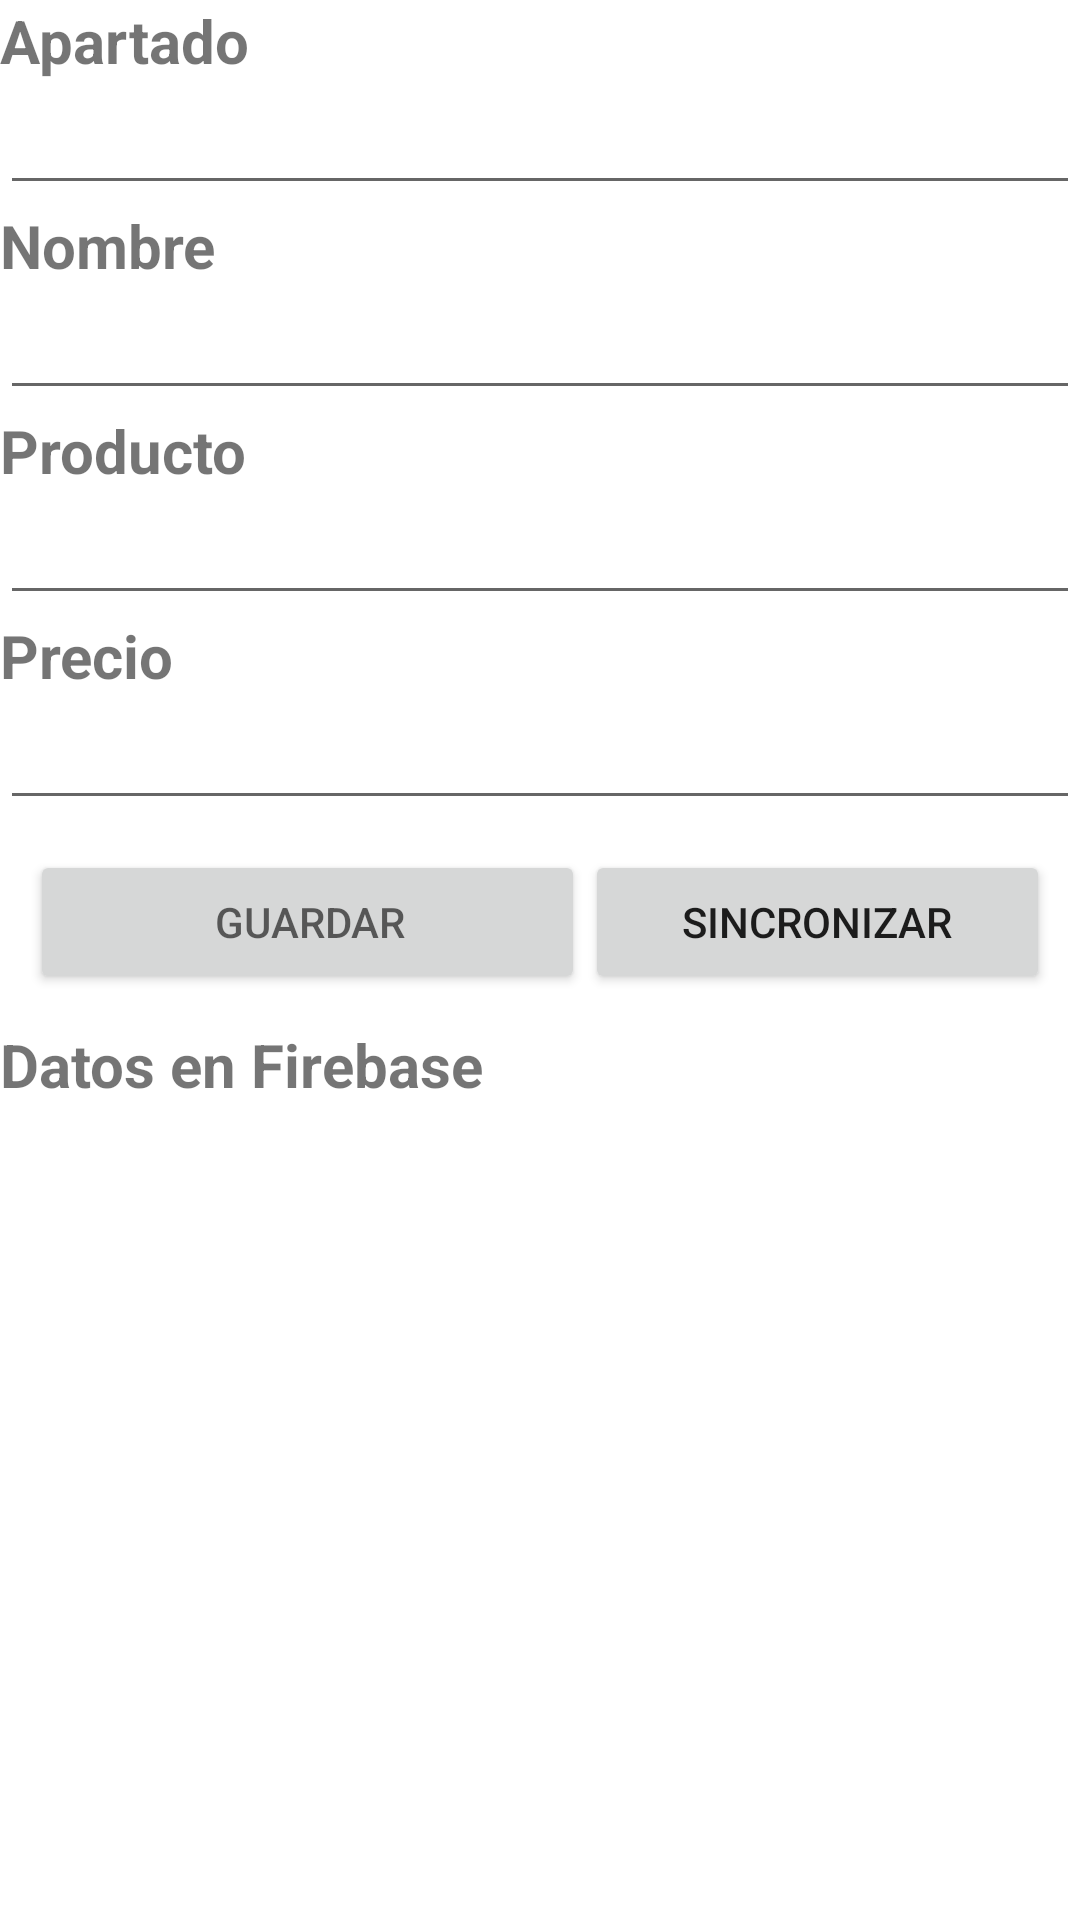

Here is an Android app screen rendered from its layout file. Give the layout XML and the strings, colors and styles it references.
<!-- AndroidManifest.xml: application theme Theme.LADM_U3_P1_SQLite_Firestore -->
<!-- res/layout/activity_main.xml -->
<?xml version="1.0" encoding="utf-8"?>
<LinearLayout xmlns:android="http://schemas.android.com/apk/res/android"
    xmlns:tools="http://schemas.android.com/tools"
    android:layout_width="match_parent"
    android:layout_height="match_parent"
    android:orientation="vertical"
    tools:context=".MainActivity">

    <TextView
        android:id="@+id/Apartado"
        android:layout_width="match_parent"
        android:layout_height="wrap_content"
        android:text="Apartado"
        android:textSize="20dp"
        android:textStyle="bold"/>

    <EditText
        android:layout_width="match_parent"
        android:layout_height="wrap_content"
        android:ems="10"
        android:inputType="number"
        android:id="@+id/id"></EditText>
    <TextView
        android:id="@+id/Nombre"
        android:layout_width="match_parent"
        android:layout_height="wrap_content"
        android:text="Nombre"
        android:textSize="20dp"
        android:textStyle="bold"/>
    <EditText
        android:layout_width="match_parent"
        android:layout_height="wrap_content"
        android:ems="10"
        android:id="@+id/nombre"></EditText>
    <TextView
        android:id="@+id/Producto"
        android:layout_width="match_parent"
        android:layout_height="wrap_content"
        android:text="Producto"
        android:textSize="20dp"
        android:textStyle="bold"/>
    <EditText
        android:layout_width="match_parent"
        android:layout_height="wrap_content"
        android:ems="10"
        android:id="@+id/producto"></EditText>
    <TextView
        android:id="@+id/Precio"
        android:layout_width="match_parent"
        android:layout_height="wrap_content"
        android:text="Precio"
        android:textSize="20dp"
        android:textStyle="bold"/>
    <EditText
        android:layout_width="match_parent"
        android:layout_height="wrap_content"
        android:ems="10"
        android:inputType="number"
        android:id="@+id/precio"></EditText>

    <LinearLayout
        android:layout_width="match_parent"
        android:layout_height="wrap_content"
        android:orientation="horizontal"
        android:padding="10dp">

        <Button
            android:id="@+id/guardar"
            android:layout_width="185dp"
            android:layout_height="wrap_content"
            android:hint="GUARDAR"
            android:paddingRight="10dp"></Button>

        <Button
            android:id="@+id/sincronizar"
            android:layout_width="match_parent"
            android:layout_height="wrap_content"
            android:text="SINCRONIZAR"></Button>
    </LinearLayout>

    <TextView
        android:id="@+id/Datos"
        android:layout_width="match_parent"
        android:layout_height="wrap_content"
        android:text="Datos en Firebase"
        android:textSize="20dp"
        android:textStyle="bold"/>

    <ListView
        android:id="@+id/datosFirebase"
        android:layout_width="match_parent"
        android:layout_height="wrap_content"
        android:layout_marginTop="20dp" />


</LinearLayout>
<!-- resources referenced by this layout -->
<resources>
  <style name="Theme.LADM_U3_P1_SQLite_Firestore" parent="Theme.MaterialComponents.DayNight.DarkActionBar">
          
          <item name="colorPrimary">@color/purple_500</item>
          <item name="colorPrimaryVariant">@color/purple_700</item>
          <item name="colorOnPrimary">@color/white</item>
          
          <item name="colorSecondary">@color/teal_200</item>
          <item name="colorSecondaryVariant">@color/teal_700</item>
          <item name="colorOnSecondary">@color/black</item>
          
          <item name="android:statusBarColor" tools:targetApi="l">?attr/colorPrimaryVariant</item>
          
      </style>
  <!-- not gathered from this repository: default colours our renderer supplied (Android Studio template values) -->
  <color name="purple_500">#FF6200EE</color>
  <color name="purple_700">#FF3700B3</color>
  <color name="teal_200">#FF03DAC5</color>
  <color name="teal_700">#FF018786</color>
  <color name="black">#FF000000</color>
  <color name="white">#FFFFFFFF</color>
</resources>
